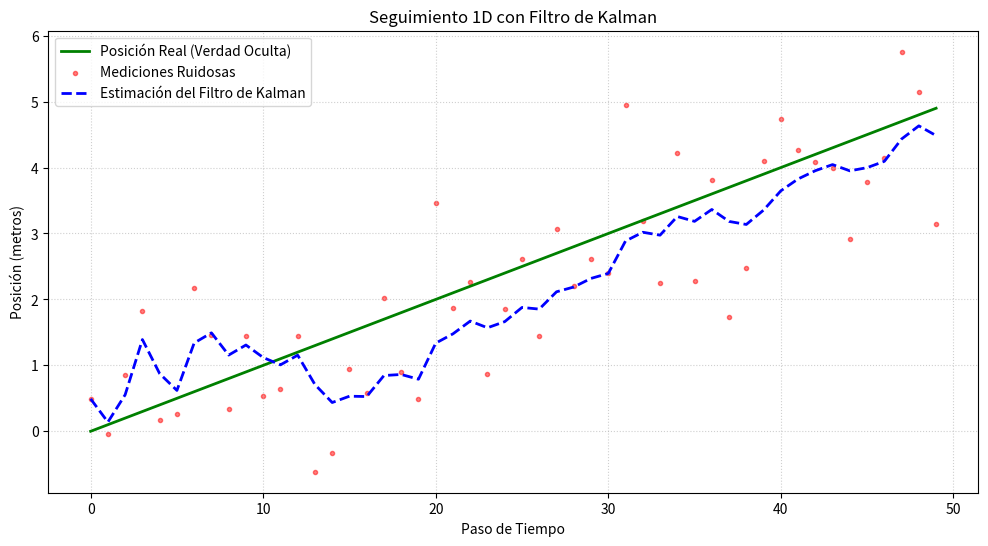

This chart was generated by the following Python code:
# =========================================================================
# Filtro de Kalman para Seguimiento de Objetos (Versión Orientada a Objetos)
# =========================================================================

import numpy as np
import matplotlib.pyplot as plt

class KalmanFilter:
    """
    Implementa un Filtro de Kalman lineal para el seguimiento de estado.
    """
    def __init__(self, F, H, Q, R, x0, P0):
        """
        Inicializa el filtro con las matrices del modelo y el estado inicial.
        """
        self.F = F  # Matriz de transición de estado
        self.H = H  # Matriz de observación
        self.Q = Q  # Covarianza del ruido de proceso
        self.R = R  # Covarianza del ruido de medición
        
        self.x_hat = x0 # Estado estimado
        self.P = P0     # Covarianza del estado estimado

    def predict(self):
        """
        Fase de predicción: Proyecta el estado y la covarianza hacia adelante.
        """
        # x̂_k|k-1 = F * x̂_{k-1|k-1}
        self.x_hat = self.F @ self.x_hat
        # P_k|k-1 = F * P_{k-1|k-1} * F' + Q
        self.P = self.F @ self.P @ self.F.T + self.Q

    def update(self, z):
        """
        Fase de actualización: Corrige la predicción usando la nueva medición 'z'.
        """
        # --- Cálculo de la Ganancia de Kalman (K) ---
        # K = P_k|k-1 * H' * inv(H * P_k|k-1 * H' + R)
        S = self.H @ self.P @ self.H.T + self.R # Covarianza de la innovación
        K = self.P @ self.H.T @ np.linalg.inv(S)
        
        # --- Actualización del estado con la medición ---
        # x̂_k|k = x̂_k|k-1 + K * (z_k - H * x̂_k|k-1)
        innovacion = z - self.H @ self.x_hat
        self.x_hat = self.x_hat + K @ innovacion
        
        # --- Actualización de la covarianza ---
        # P_k|k = (I - K * H) * P_k|k-1
        I = np.eye(self.P.shape[0])
        self.P = (I - K @ self.H) @ self.P

# --- 1. CONFIGURACIÓN DEL PROBLEMA Y DEL FILTRO ---
dt = 0.1
VELOCIDAD_REAL = 1.0
NUM_PASOS = 50

# Definición de las matrices del modelo
F_matrix = np.array([[1, dt], [0, 1]])
H_matrix = np.array([[1, 0]])
Q_matrix = np.array([[0.01, 0], [0, 0.01]])
R_matrix = np.array([[1.0]])

# Estado y covarianza iniciales
x0_initial = np.array([[0], [0]])
P0_initial = np.array([[100, 0], [0, 100]])

# Se crea una instancia del filtro
kf = KalmanFilter(F=F_matrix, H=H_matrix, Q=Q_matrix, R=R_matrix, x0=x0_initial, P0=P0_initial)

# --- 2. SIMULACIÓN DE DATOS ---
posicion_real = np.arange(NUM_PASOS) * dt * VELOCIDAD_REAL
np.random.seed(42)
mediciones = posicion_real + np.random.normal(0, np.sqrt(R_matrix[0, 0]), size=NUM_PASOS)

# --- 3. BUCLE PRINCIPAL DE FILTRADO ---
historial_estimaciones = []
for z_k in mediciones:
    # a) Fase de predicción
    kf.predict()
    # b) Fase de actualización
    kf.update(np.array([[z_k]]))
    # Guardar el resultado de la posición
    historial_estimaciones.append(kf.x_hat[0, 0])

# --- 4. VISUALIZACIÓN ---
plt.figure(figsize=(12, 6))
plt.plot(posicion_real, label='Posición Real (Verdad Oculta)', color='green', linewidth=2)
plt.scatter(range(NUM_PASOS), mediciones, label='Mediciones Ruidosas', color='red', alpha=0.5, marker='.')
plt.plot(historial_estimaciones, label='Estimación del Filtro de Kalman', color='blue', linewidth=2, linestyle='--')
plt.title('Seguimiento 1D con Filtro de Kalman')
plt.xlabel('Paso de Tiempo')
plt.ylabel('Posición (metros)')
plt.legend()
plt.grid(True, linestyle=':', alpha=0.6)
plt.show()

print("--- Resultado del Filtro de Kalman ---")
print("La gráfica muestra cómo la estimación del filtro (línea azul discontinua) suaviza las mediciones ruidosas (puntos rojos) y sigue de cerca la trayectoria real (línea verde).")